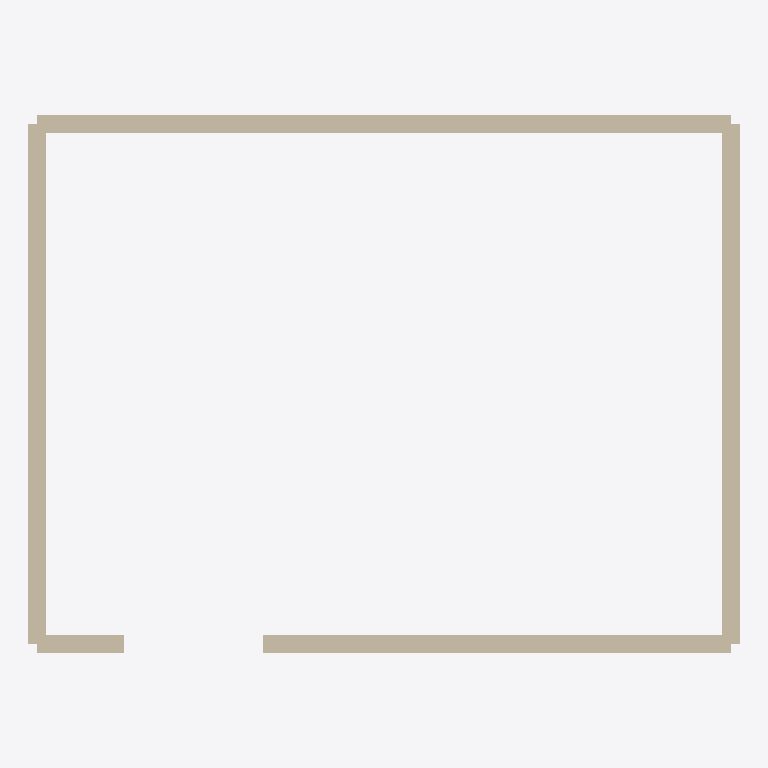
Plan cut of the same IFC building model at storey 'Piano terra' (level 0.00 m, cut at 1.40 m), seen from above with north up, elements coloured by IFC class: 4 walls (beige). Cut surfaces are drawn darker.
Extent 4.1 m × 3.1 m × 2.7 m (x, y, z). Storeys (1): Piano terra at 0.00 m. Elements (4): 4 IfcWall.

HEADER;
FILE_DESCRIPTION(('ViewDefinition [NotAssigned]'),'2;1');
FILE_NAME('sample_room.ifc','2026-11-17T00:00:00',(''),(''),'Waku','Waku','');
FILE_SCHEMA(('IFC4'));
ENDSEC;
DATA;
#15=IFCPROJECT('0000000000000000000101',$,'Stanza di esempio',$,$,$,$,(#8),#14);
#17=IFCSITE('0000000000000000000102',$,'Sito',$,$,#16,$,$,.ELEMENT.,$,$,$,$,$);
#19=IFCBUILDING('0000000000000000000103',$,'Edificio',$,$,#18,$,$,.ELEMENT.,$,$,$);
#23=IFCBUILDINGSTOREY('0000000000000000000104',$,'Piano terra',$,$,#22,$,$,.ELEMENT.,0.0);
#50=IFCWALL('0000000000000000000107',$,'Muro 4',$,$,#45,#49,$,.STANDARD.);
#32=IFCWALL('0000000000000000000105',$,'Muro 2',$,$,#27,#31,$,.STANDARD.);
#41=IFCWALL('0000000000000000000106',$,'Muro 3',$,$,#36,#40,$,.STANDARD.);
#59=IFCWALL('0000000000000000000108',$,'Muro 5',$,$,#54,#58,$,.STANDARD.);
ENDSEC;
